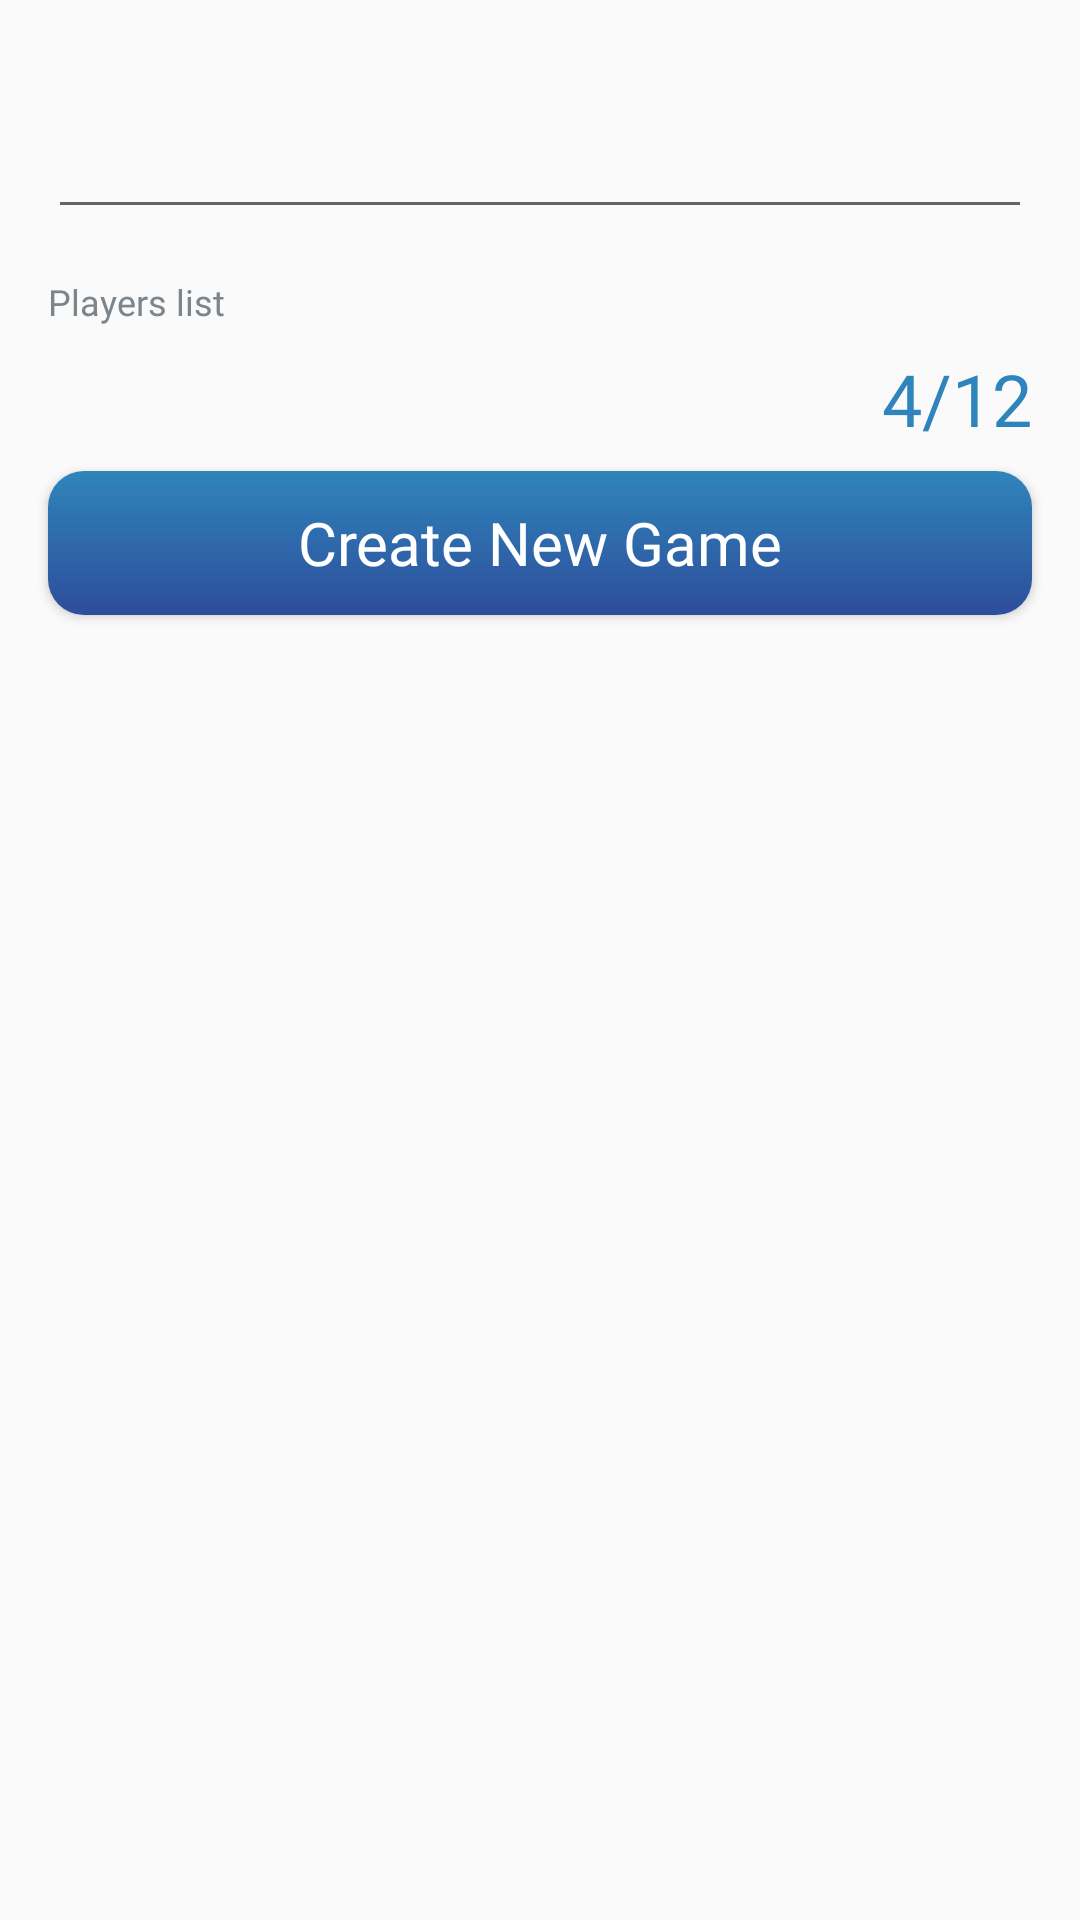

The Android layout XML behind this screen, and the referenced resources:
<!-- AndroidManifest.xml: application theme AppTheme -->
<!-- res/layout/new_game_fragment.xml -->
<?xml version="1.0" encoding="utf-8"?>
<androidx.constraintlayout.widget.ConstraintLayout
        xmlns:android="http://schemas.android.com/apk/res/android"
        xmlns:app="http://schemas.android.com/apk/res-auto"
        xmlns:tools="http://schemas.android.com/tools"
        android:layout_width="match_parent"
        android:layout_height="match_parent">

    <com.google.android.material.textfield.TextInputLayout
            android:layout_width="0dp"
            android:layout_height="wrap_content" android:layout_marginTop="24dp"
            app:layout_constraintTop_toTopOf="parent" app:layout_constraintStart_toStartOf="parent"
            android:layout_marginStart="8dp"
            app:layout_constraintEnd_toEndOf="parent" android:layout_marginEnd="8dp" android:id="@+id/textInputLayout">

        <com.google.android.material.textfield.TextInputEditText
                android:layout_width="match_parent"
                android:layout_height="wrap_content"
                android:layout_margin="8dp"
                android:id="@+id/input_name_of_game_tv_dfen"/>
    </com.google.android.material.textfield.TextInputLayout>
    <TextView
            android:text="@string/label_players_list"
            style="@style/Grey.Size12"
            android:layout_width="match_parent"
            android:layout_height="wrap_content"
            android:id="@+id/label_player_list_tv_nfg"
            android:layout_marginTop="8dp"
            app:layout_constraintTop_toBottomOf="@+id/textInputLayout" android:layout_marginStart="16dp"
            app:layout_constraintStart_toStartOf="parent" app:layout_constraintEnd_toEndOf="parent"
            android:layout_marginEnd="16dp"/>
    <TextView
            android:text="4/12"
            style="@style/Blue.Size24"
            android:layout_width="match_parent"
            android:layout_height="wrap_content" android:id="@+id/number_of_player_tv_ngf"
            android:textAlignment="textEnd"
            app:layout_constraintEnd_toEndOf="parent"
            app:layout_constraintStart_toStartOf="parent" android:layout_marginStart="16dp"
            android:layout_marginEnd="16dp"
            app:layout_constraintHorizontal_bias="0.0"
            android:layout_marginTop="8dp" app:layout_constraintTop_toBottomOf="@+id/label_player_list_tv_nfg"/>
    <Button
            style="@style/ButtonMainDarkBlue"
            android:id="@+id/button_next_btn_ngf"
            android:text="@string/btn_create_new_game"
            android:layout_width="match_parent"
            android:layout_height="wrap_content"
            android:layout_marginTop="8dp"
            app:layout_constraintTop_toBottomOf="@+id/number_of_player_tv_ngf" app:layout_constraintStart_toStartOf="parent"
            app:layout_constraintEnd_toEndOf="parent" android:layout_marginEnd="16dp" android:layout_marginStart="16dp"
            app:layout_constraintHorizontal_bias="0.0"/>
    <androidx.recyclerview.widget.RecyclerView
            android:layout_height="wrap_content" android:layout_weight="1"
            android:id="@+id/recyclerView_ngf"
            android:layout_width="0dp"
            app:layout_constraintEnd_toEndOf="parent"
            android:layout_marginEnd="16dp" app:layout_constraintStart_toStartOf="parent"
            android:layout_marginStart="16dp" android:layout_marginTop="8dp"
            app:layout_constraintTop_toBottomOf="@+id/button_next_btn_ngf" tools:itemCount="15"
            app:layout_constraintBottom_toBottomOf="parent" app:layout_constraintVertical_bias="0.0"/>

</androidx.constraintlayout.widget.ConstraintLayout>
<!-- resources referenced by this layout -->
<resources>
  <string name="btn_create_new_game">Create New Game</string>
  <string name="label_players_list">Players list</string>'
  <style name="Blue.Size24">
          <item name="android:textSize">24sp</item>
      </style>
  <style name="ButtonMainDarkBlue" parent="@android:style/Widget.DeviceDefault.Button">
          <item name="android:background">@drawable/shape_btn_main_blue_dark</item>
          <item name="android:textColor">@color/white_def</item>
          <item name="android:textSize">20sp</item>
          <item name="android:fontFamily">@font/boogaloo</item>
          <item name="android:textAllCaps">false</item>
          <item name="android:singleLine">true</item>
          <item name="android:paddingLeft">16dp</item>
          <item name="android:paddingRight">16dp</item>
          <item name="android:minWidth">240dp</item>
          <item name="android:layout_height">48dp</item>
      </style>
  <style name="Grey.Size12">
          <item name="android:textSize">12sp</item>
      </style>
  <style name="AppTheme" parent="Theme.AppCompat.Light.DarkActionBar">
          
          <item name="colorPrimary">@color/grey_label</item>
          <item name="colorPrimaryDark">@color/white_def</item>
          <item name="colorAccent">@color/blue_dark_def</item>
      </style>
  <!-- drawable shape_btn_main_blue_dark (drawable) -->
  <?xml version="1.0" encoding="utf-8"?>
  <shape xmlns:android="http://schemas.android.com/apk/res/android"
         android:shape="rectangle"  >
  
      <corners
              android:radius="12dp" />
  
      <gradient
              android:startColor="#2D4D9B"
              android:endColor="#2F85BB"
              android:angle="90"/>
  </shape>
  <color name="white_def">#FFFFFF</color>
  <color name="grey_label">#7B858B</color>
  <color name="blue_dark_def">#2D4D9B</color>
</resources>
